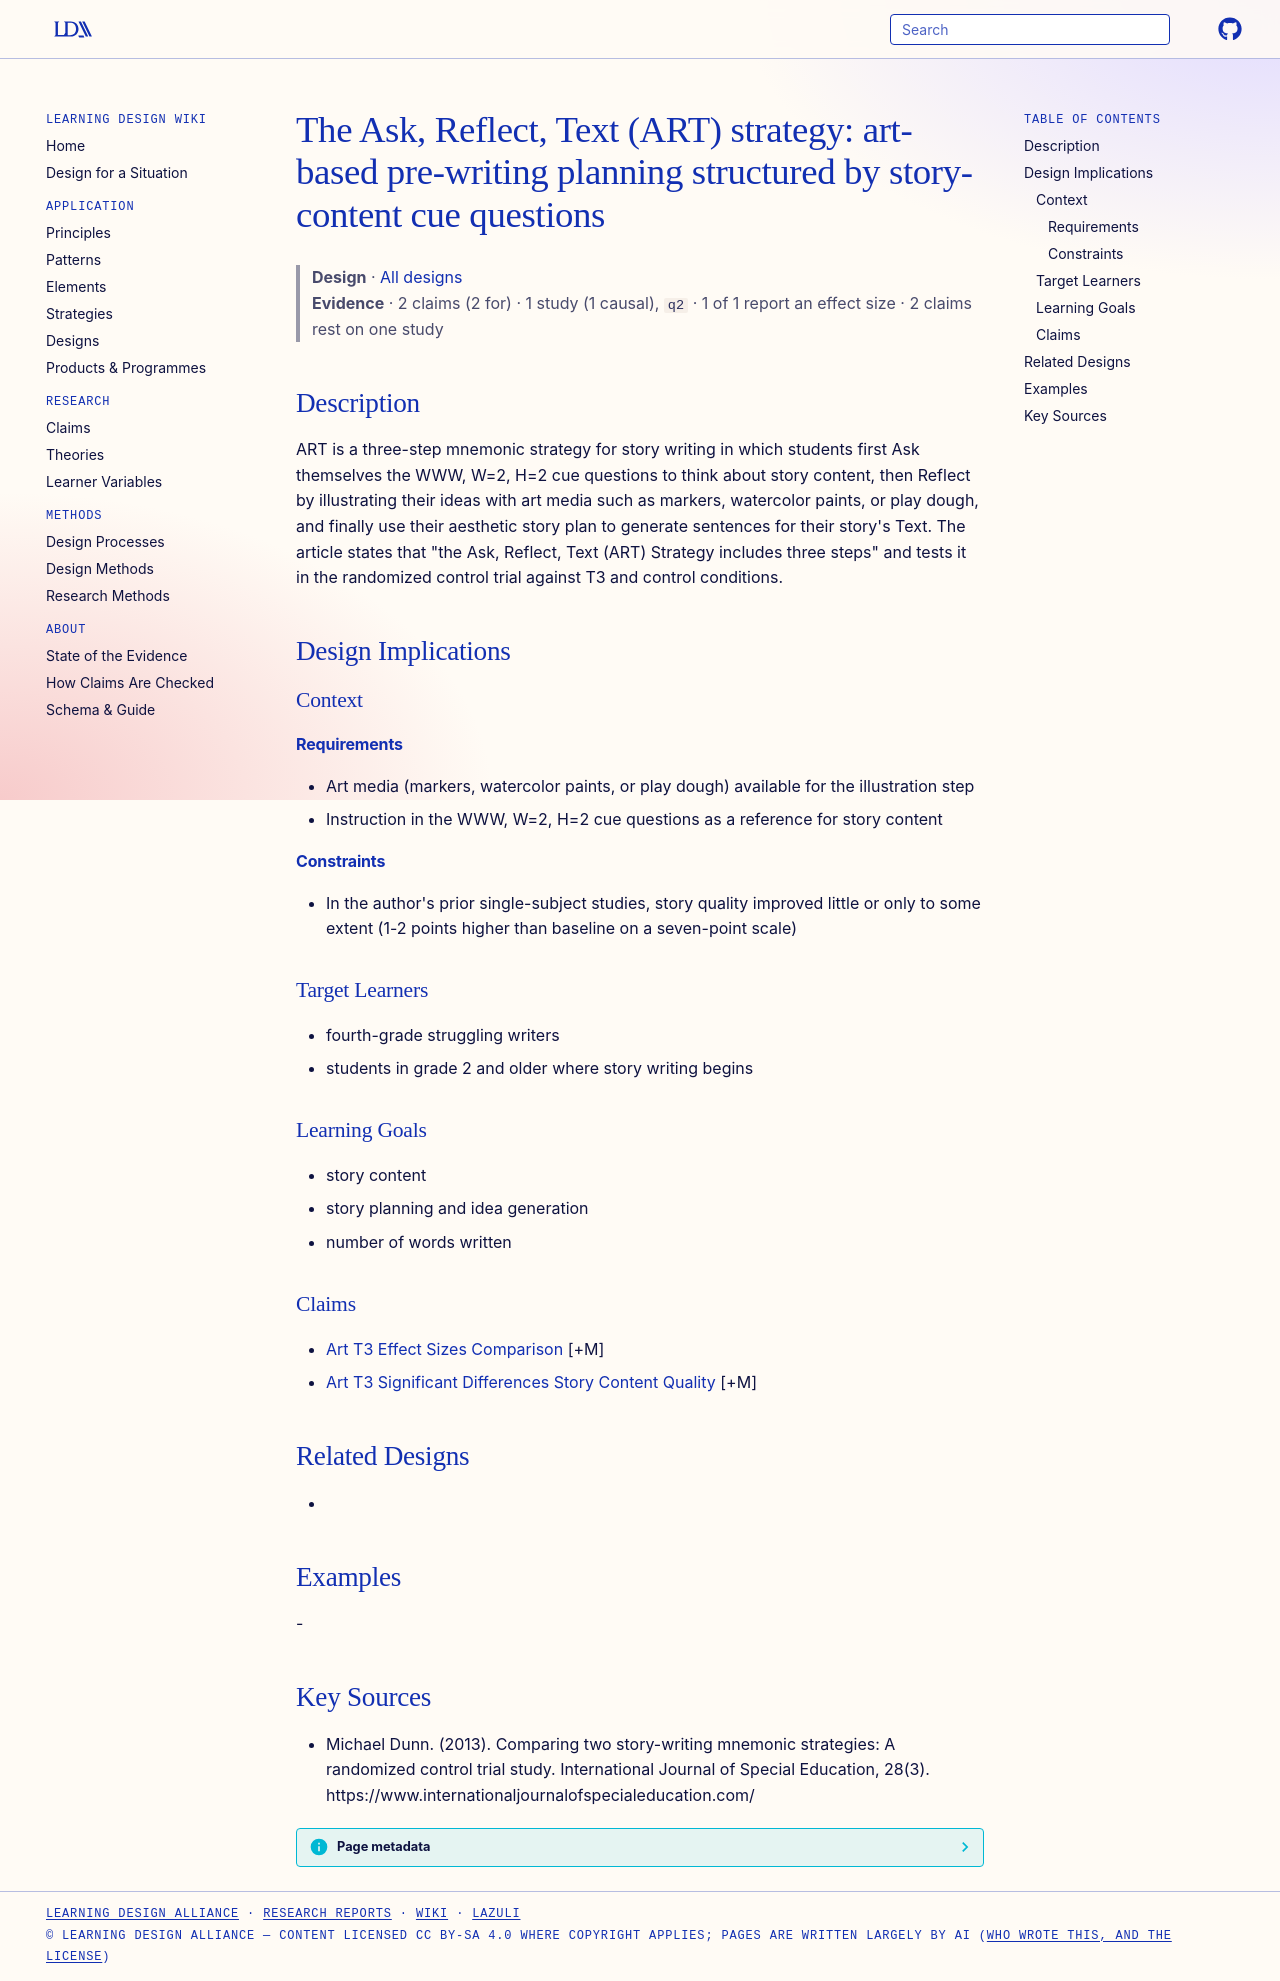

repository: Learning-Design-Alliance/learning-wiki · page: designs/art-ask-reflect-text-strategy/index.html · generator: mkdocs

---
type: design
id: art-ask-reflect-text-strategy
title: "The Ask, Reflect, Text (ART) strategy: art-based pre-writing planning structured by story-content cue questions"
description: ART is a three-step mnemonic strategy for story writing in which students first Ask themselves the WWW, W=2, H=2 cue questions to think about story content, then Reflect by illustrating their ideas with art media such...
status: review
generated:
  by: "process:settle-candidates"
  at: 2026-11-01
sources:
  - id: michael-dunn-2013
    resource: "https://www.internationaljournalofspecialeducation.com/"
    title: "Michael Dunn. (2013). Comparing two story-writing mnemonic strategies: A randomized control trial study. International Journal of Special Education, 28(3). https://www.internationaljournalofspecialeducation.com/"
    author: Michael Dunn
---

# The Ask, Reflect, Text (ART) strategy: art-based pre-writing planning structured by story-content cue questions

> **Design** · [All designs](index.md)
> **Evidence** · 2 claims (2 for) · 1 study (1 causal), `q2` · 1 of 1 report an effect size · 2 claims rest on one study

## Description
ART is a three-step mnemonic strategy for story writing in which students first Ask themselves the WWW, W=2, H=2 cue questions to think about story content, then Reflect by illustrating their ideas with art media such as markers, watercolor paints, or play dough, and finally use their aesthetic story plan to generate sentences for their story's Text. The article states that "the Ask, Reflect, Text (ART) Strategy includes three steps" and tests it in the randomized control trial against T3 and control conditions.

## Design Implications

### Context
#### Requirements
- Art media (markers, watercolor paints, or play dough) available for the illustration step
- Instruction in the WWW, W=2, H=2 cue questions as a reference for story content
#### Constraints
- In the author's prior single-subject studies, story quality improved little or only to some extent (1-2 points higher than baseline on a seven-point scale)

### Target Learners
- fourth-grade struggling writers
- students in grade 2 and older where story writing begins

### Learning Goals
- story content
- story planning and idea generation
- number of words written

### Claims
- [Art T3 Effect Sizes Comparison](../claims/art-t3-effect-sizes-comparison.md) [+M]
- [Art T3 Significant Differences Story Content Quality](../claims/art-t3-significant-differences-story-content-quality.md) [+M]

## Related Designs
- 

## Examples
-

## Key Sources
- Michael Dunn. (2013). Comparing two story-writing mnemonic strategies: A randomized control trial study. International Journal of Special Education, 28(3). https://www.internationaljournalofspecialeducation.com/
